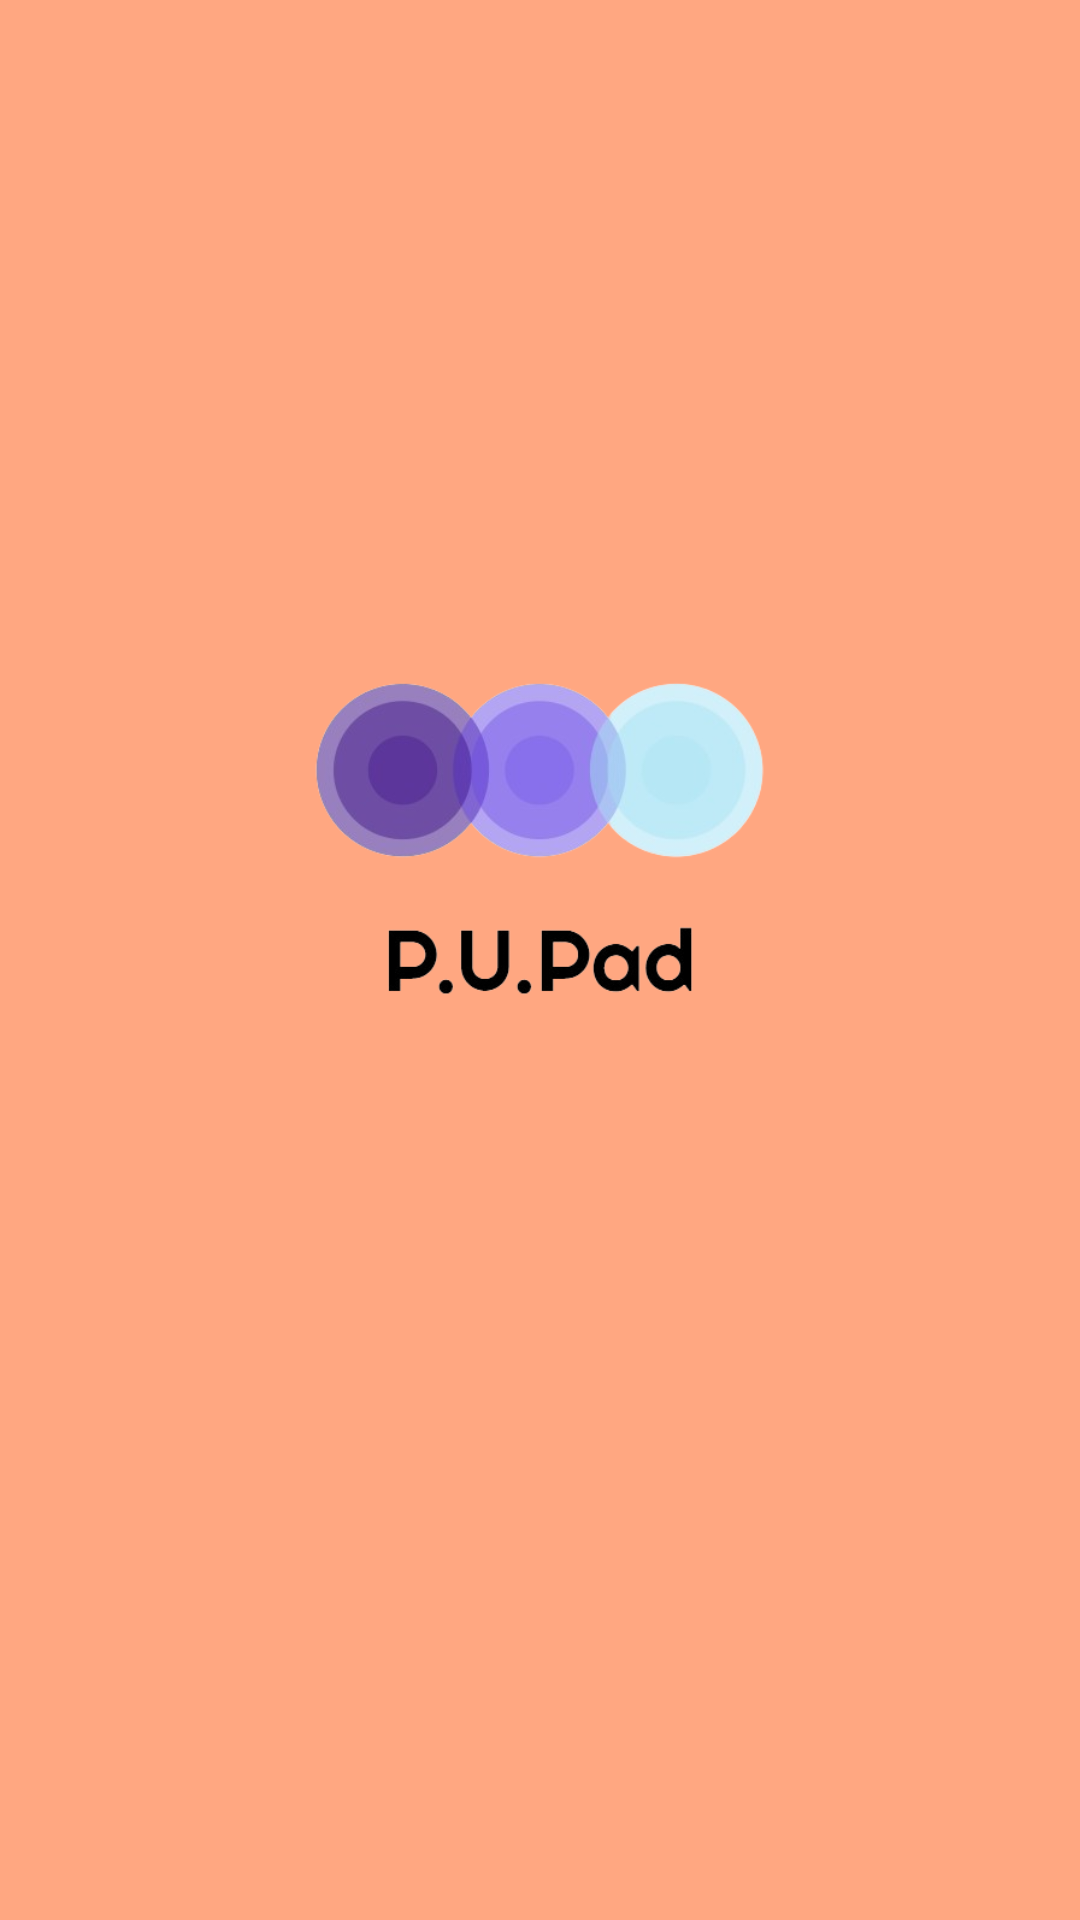

Reconstruct the res/layout file that produces this screen, plus the resources it refers to.
<!-- AndroidManifest.xml: application theme Theme.PUPad -->
<!-- res/layout/activity_splash.xml -->
<?xml version="1.0" encoding="utf-8"?>
<LinearLayout
    xmlns:android="http://schemas.android.com/apk/res/android"
    xmlns:tools="http://schemas.android.com/tools"
    xmlns:app="http://schemas.android.com/apk/res-auto"
    android:id="@+id/main"
    android:layout_width="match_parent"
    android:layout_height="match_parent"
    android:background="@color/my_primary"
    android:orientation="vertical"
    android:gravity="center"
    tools:context=".SplashActivity">


    <ImageView
        android:layout_width="177dp"
        android:layout_height="112dp"
        android:layout_margin="16dp"
        android:src="@drawable/logo1" />

    <ProgressBar
        android:layout_width="36dp"
        android:layout_height="51dp"
        android:layout_margin="16dp"
        android:indeterminateTint="@color/pink_peach" />


  </LinearLayout>
<!-- resources referenced by this layout -->
<resources>
  <color name="my_primary">#FFA781</color>
  <color name="pink_peach">#5B0E2D</color>
  <!-- drawable logo1: png bitmap (drawable, 65242 bytes) -->
  <style name="Theme.PUPad" parent="Theme.Material3.DayNight.NoActionBar">
          <item name="colorPrimary">@color/my_primary</item>
          <item name="colorPrimaryVariant">@color/my_primary</item>
          <item name="colorOnPrimary">@color/white</item>
          <item name="colorSecondary">@color/pink_peach</item>
          <item name="colorSecondaryVariant">@color/pink_peach</item>
          <item name="colorOnSecondary">@color/black</item>
          <item name="android:statusBarColor" tools:targetApi="l">@color/my_primary</item>
  
          
          
      </style>
  <color name="white">#FFFFFFFF</color>
  <color name="black">#FF000000</color>
</resources>
